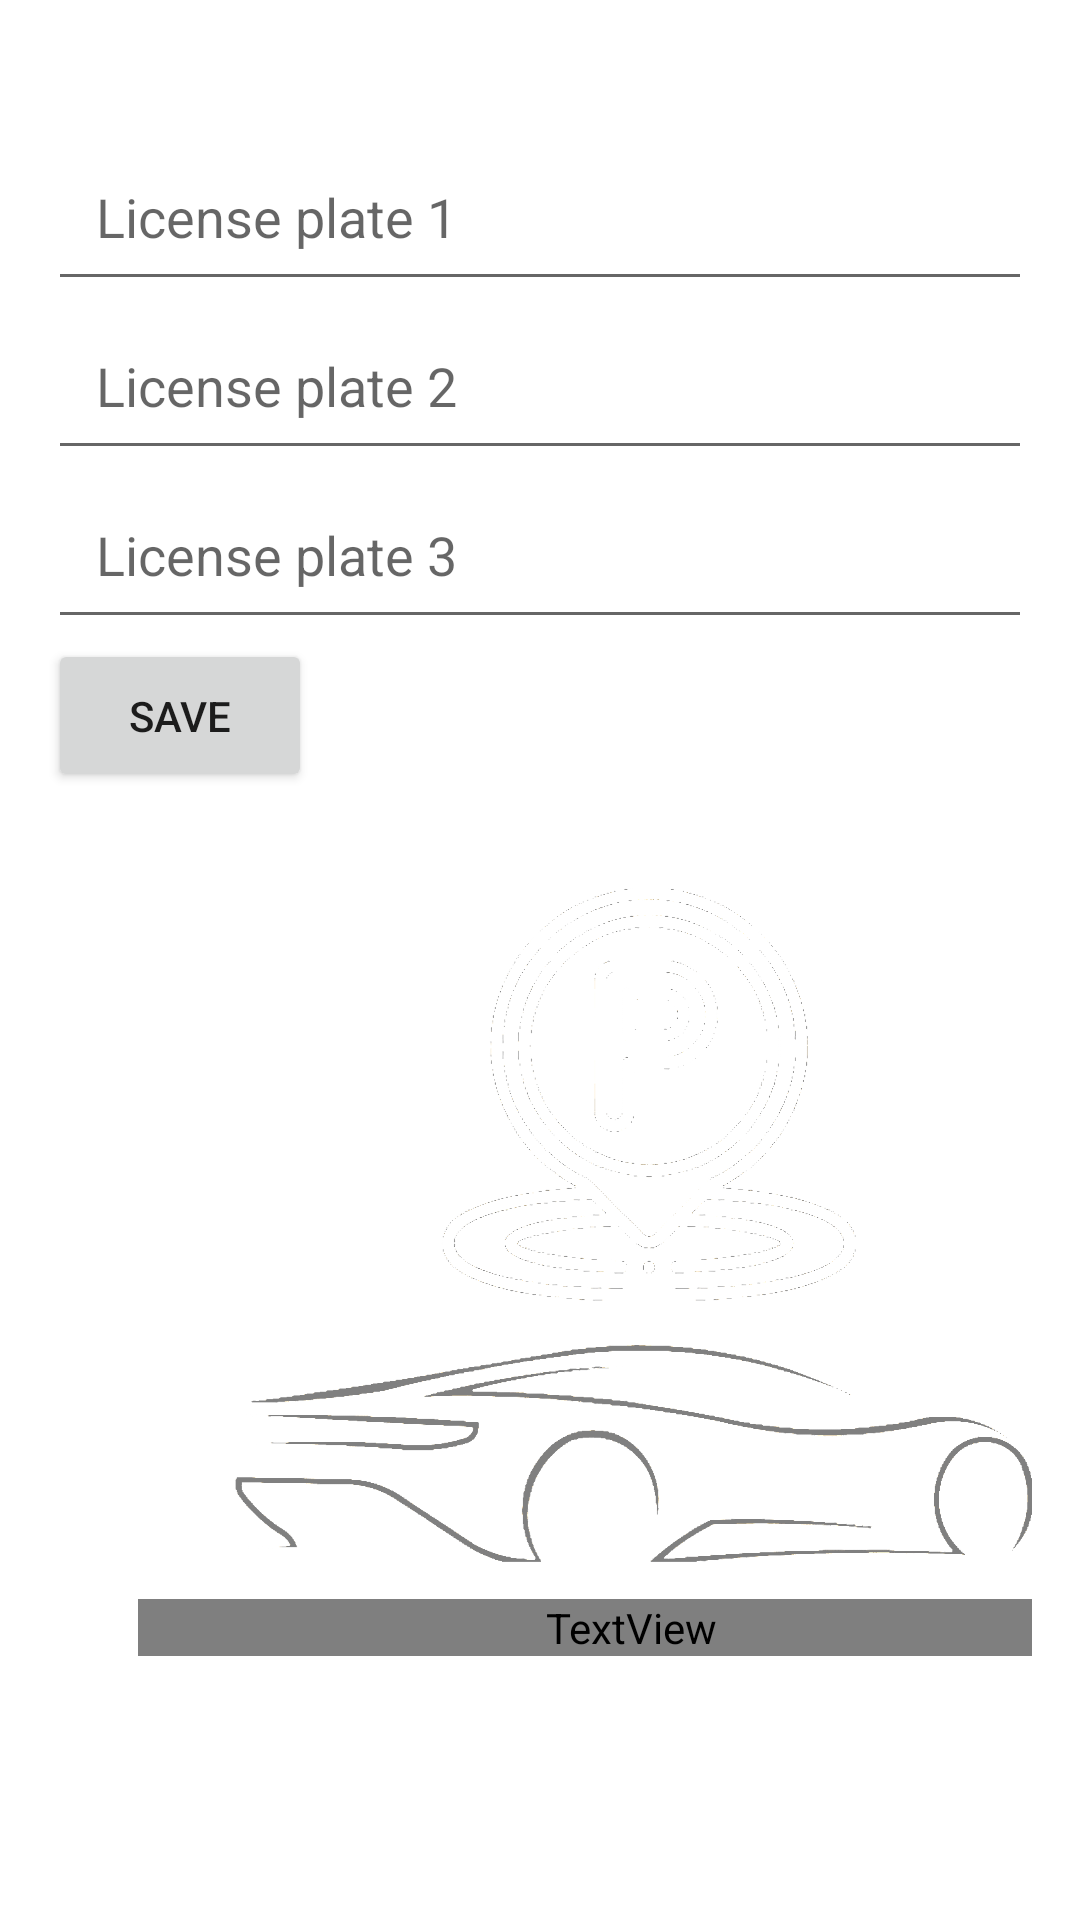

Write the Android layout XML for this screen, with the resource values it uses.
<!-- AndroidManifest.xml: application theme Theme.GUISBA -->
<!-- res/layout/activity_licence.xml -->
<LinearLayout xmlns:android="http://schemas.android.com/apk/res/android"
    android:layout_width="match_parent"
    android:layout_height="match_parent"
    xmlns:app="http://schemas.android.com/apk/res-auto"
    android:orientation="vertical"
    android:background="@drawable/background1"
    android:padding="16dp">

    <EditText
        android:layout_marginTop="28dp"
        android:id="@+id/et_license_plate1"
        android:layout_width="match_parent"
        android:layout_height="wrap_content"
        android:hint="License plate 1"
        android:maxLength="6"
        android:padding="16dp"/>

    <EditText
        android:id="@+id/et_license_plate2"
        android:layout_width="match_parent"
        android:layout_height="wrap_content"
        android:hint="License plate 2"
        android:maxLength="6"
        android:padding="16dp"/>

    <EditText
        android:id="@+id/et_license_plate3"
        android:layout_width="match_parent"
        android:layout_height="wrap_content"
        android:hint="License plate 3"
        android:maxLength="6"
        android:padding="16dp"/>

    <Button
        android:id="@+id/btn_save"
        android:layout_width="wrap_content"
        android:layout_height="wrap_content"
        android:text="Save"
        android:padding="16dp"/>

    <ImageView
        android:id="@+id/imageView6"
        android:layout_width="389dp"
        android:layout_height="228dp"
        android:layout_alignParentTop="true"
        android:layout_centerHorizontal="true"
        android:layout_marginTop="29dp"
        app:srcCompat="@drawable/logow" />

    <TextView
        android:id="@+id/logo"
        android:layout_width="329dp"
        android:layout_height="wrap_content"
        android:layout_alignTop="@+id/imageView6"
        android:layout_centerHorizontal="true"
        android:layout_marginStart="30dp"
        android:layout_marginTop="12dp"
        android:layout_marginEnd="40dp"
        android:layout_marginBottom="40dp"
        android:fontFamily="@font/dust_serif"
        android:gravity="center"
        android:text="GUISBA"
        android:textColor="@color/white"
        android:textSize="75sp"
        android:textStyle="bold" />


</LinearLayout>
<!-- resources referenced by this layout -->
<resources>
  <!-- drawable logow: png bitmap (drawable, 152629 bytes) -->
  <style name="Theme.GUISBA" parent="Theme.MaterialComponents.DayNight.NoActionBar">
          
          <item name="colorPrimary">@color/purple_500</item>
          <item name="colorPrimaryVariant">@color/purple_700</item>
          <item name="colorOnPrimary">@color/white</item>
          
          <item name="colorSecondary">@color/teal_200</item>
          <item name="colorSecondaryVariant">@color/teal_700</item>
          <item name="colorOnSecondary">@color/black</item>
          
          <item name="android:statusBarColor">?attr/colorPrimaryVariant</item>
          
      </style>
  <!-- not gathered from this repository: default colours our renderer supplied (Android Studio template values) -->
  <color name="purple_500">#FF6200EE</color>
  <color name="purple_700">#FF3700B3</color>
  <color name="teal_200">#FF03DAC5</color>
  <color name="teal_700">#FF018786</color>
  <color name="black">#FF000000</color>
  <color name="white">#FFFFFFFF</color>
</resources>
